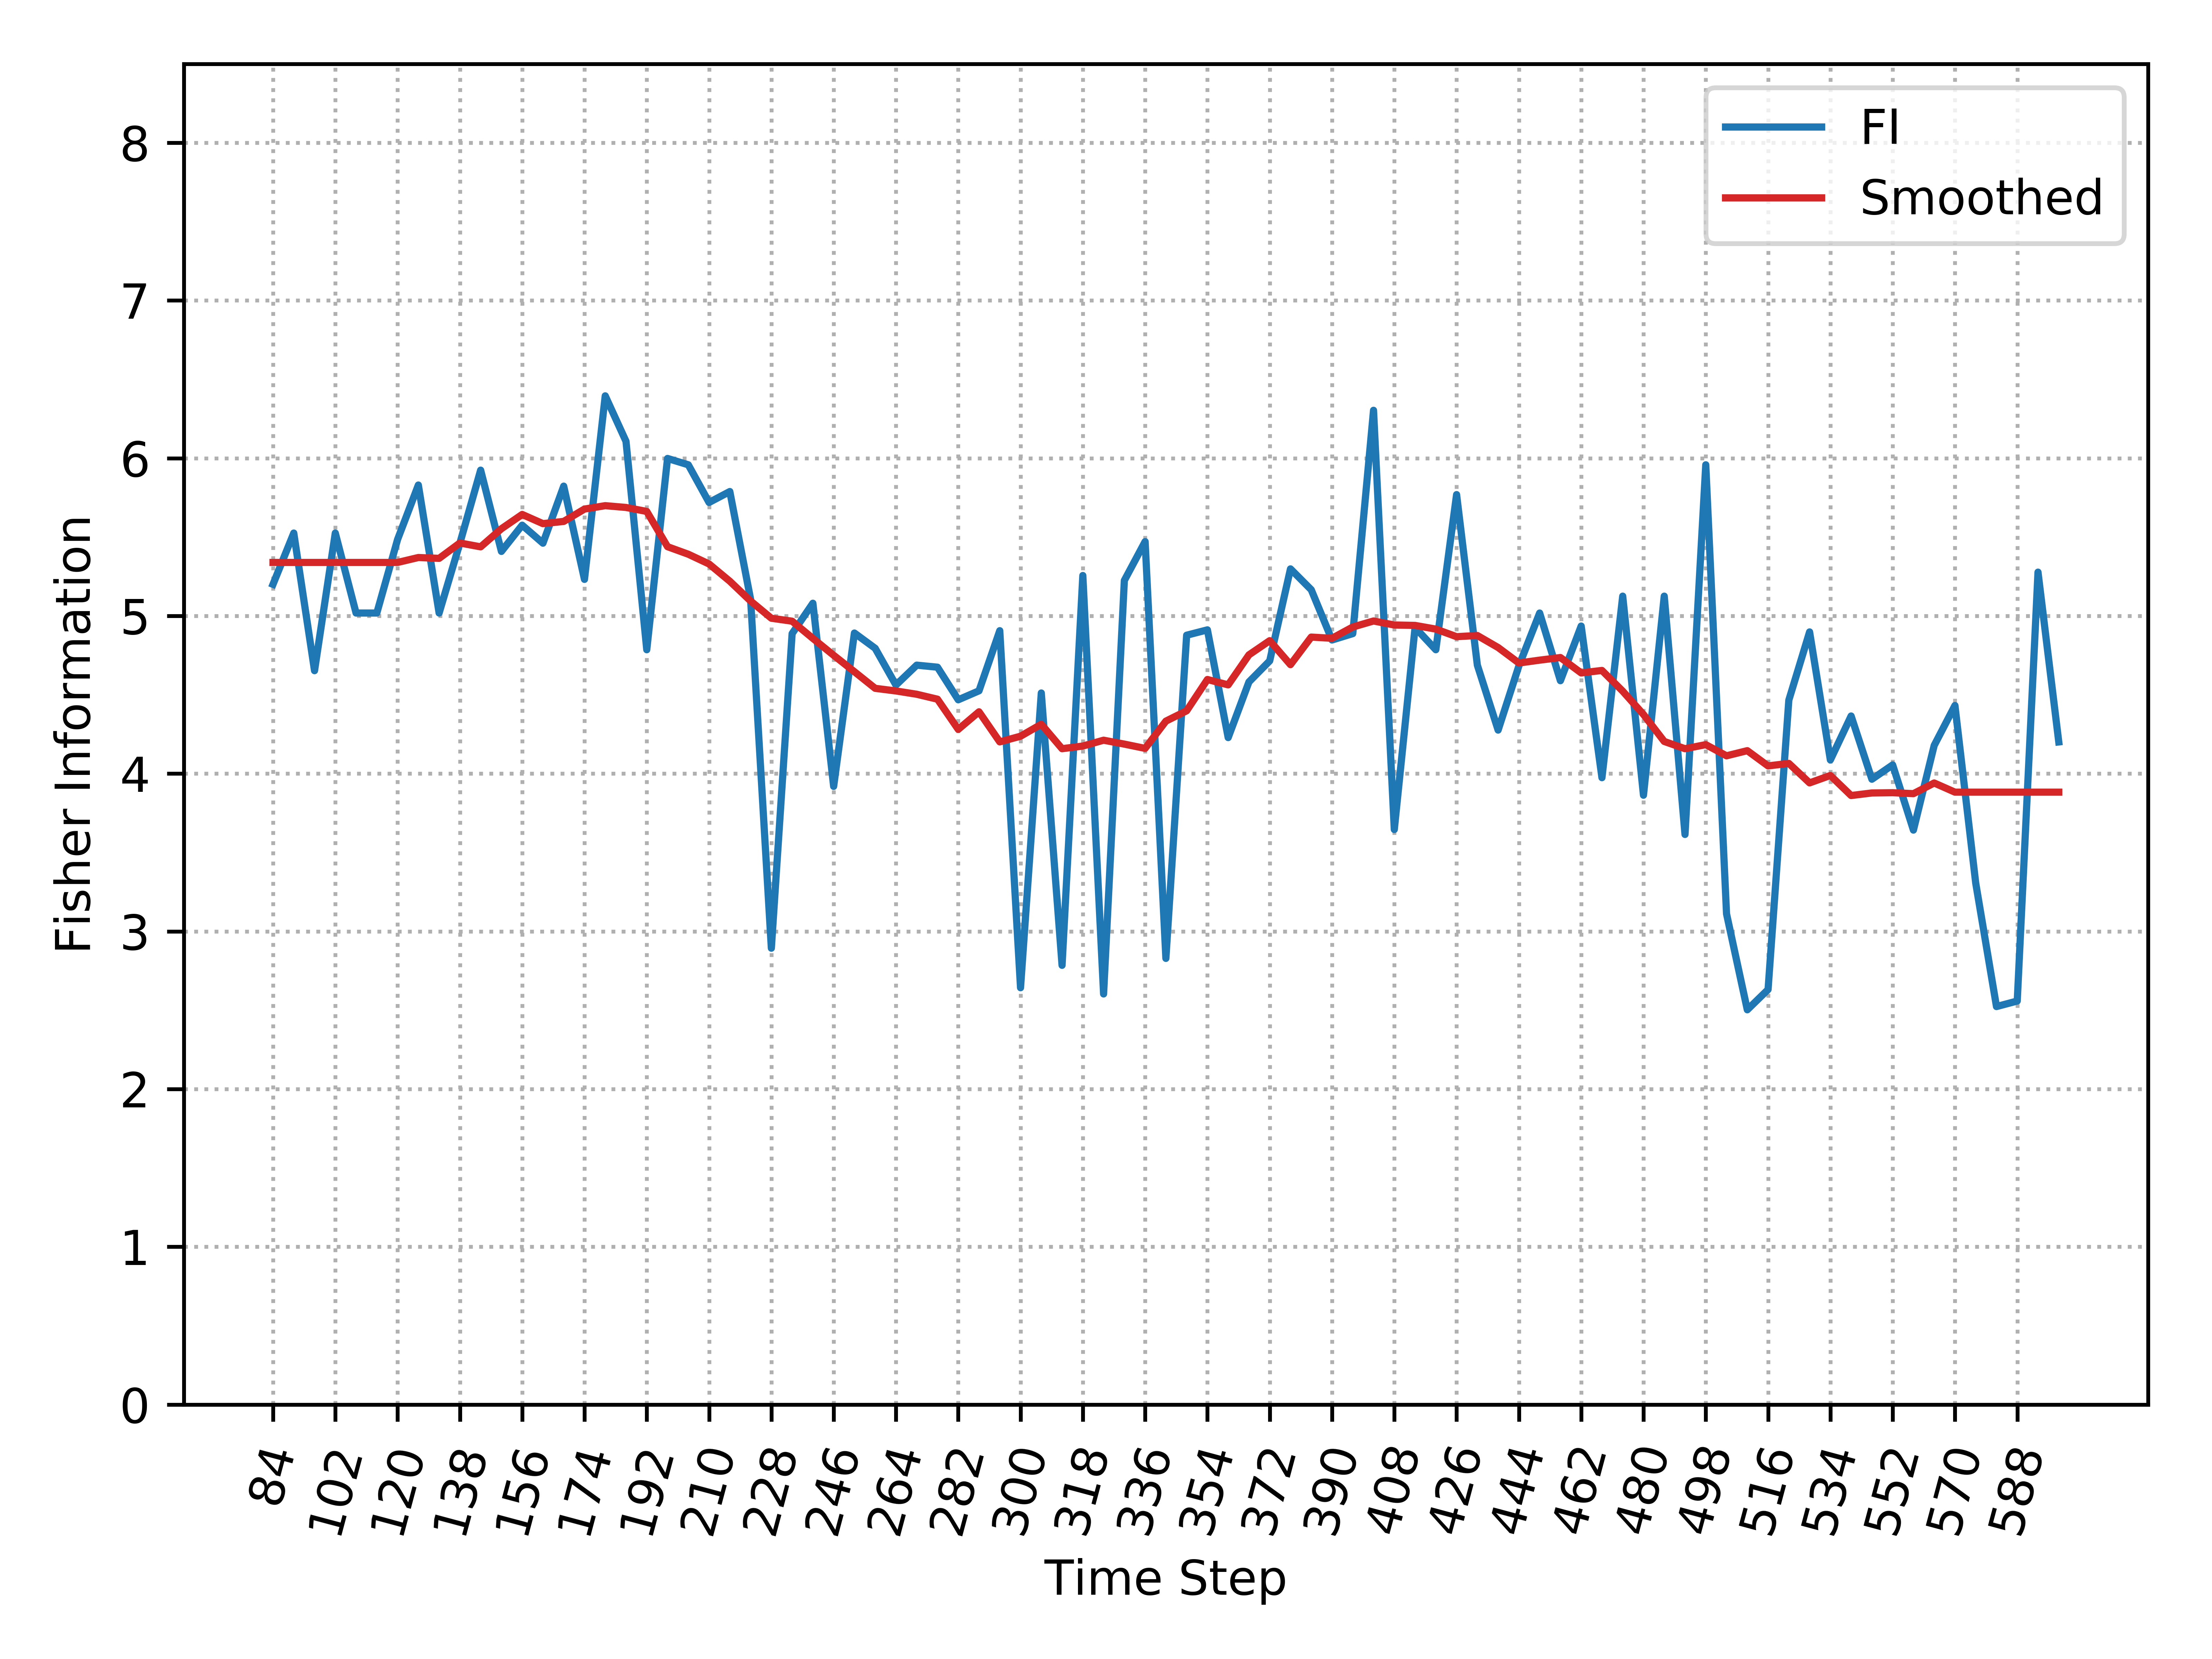

The file beside this chart, header and first rows:
, Time_Step, FI, Smooth_FI
0, 84, 5.201, 5.339
1, 90, 5.526, 5.339
2, 96, 4.653, 5.339
3, 102, 5.526, 5.339
4, 108, 5.019, 5.339
5, 114, 5.019, 5.339
6, 120, 5.485, 5.339
7, 126, 5.83, 5.371
8, 132, 5.019, 5.365
9, 138, 5.461, 5.463
10, 144, 5.925, 5.438
11, 150, 5.409, 5.553
12, 156, 5.576, 5.644
13, 162, 5.461, 5.585
14, 168, 5.823, 5.599
15, 174, 5.232, 5.678
16, 180, 6.396, 5.699
17, 186, 6.107, 5.688
18, 192, 4.786, 5.663
19, 198, 5.999, 5.439
20, 204, 5.959, 5.391
21, 210, 5.72, 5.33
22, 216, 5.789, 5.22
23, 222, 5.107, 5.095
24, 228, 2.893, 4.986
25, 234, 4.888, 4.967
26, 240, 5.081, 4.858
27, 246, 3.919, 4.751
28, 252, 4.892, 4.646
29, 258, 4.795, 4.541
30, 264, 4.562, 4.525
31, 270, 4.688, 4.504
32, 276, 4.675, 4.472
33, 282, 4.469, 4.281
34, 288, 4.525, 4.392
35, 294, 4.907, 4.202
36, 300, 2.643, 4.237
37, 306, 4.512, 4.313
38, 312, 2.785, 4.158
39, 318, 5.256, 4.175
40, 324, 2.603, 4.212
41, 330, 5.225, 4.187
42, 336, 5.472, 4.16
43, 342, 2.829, 4.333
44, 348, 4.878, 4.399
45, 354, 4.912, 4.597
46, 360, 4.229, 4.563
47, 366, 4.582, 4.753
48, 372, 4.715, 4.843
49, 378, 5.298, 4.691
50, 384, 5.166, 4.866
51, 390, 4.848, 4.858
52, 396, 4.888, 4.93
53, 402, 6.304, 4.968
54, 408, 3.646, 4.943
55, 414, 4.927, 4.94
56, 420, 4.786, 4.917
57, 426, 5.769, 4.869
58, 432, 4.688, 4.876
59, 438, 4.276, 4.8
... 27 more rows
